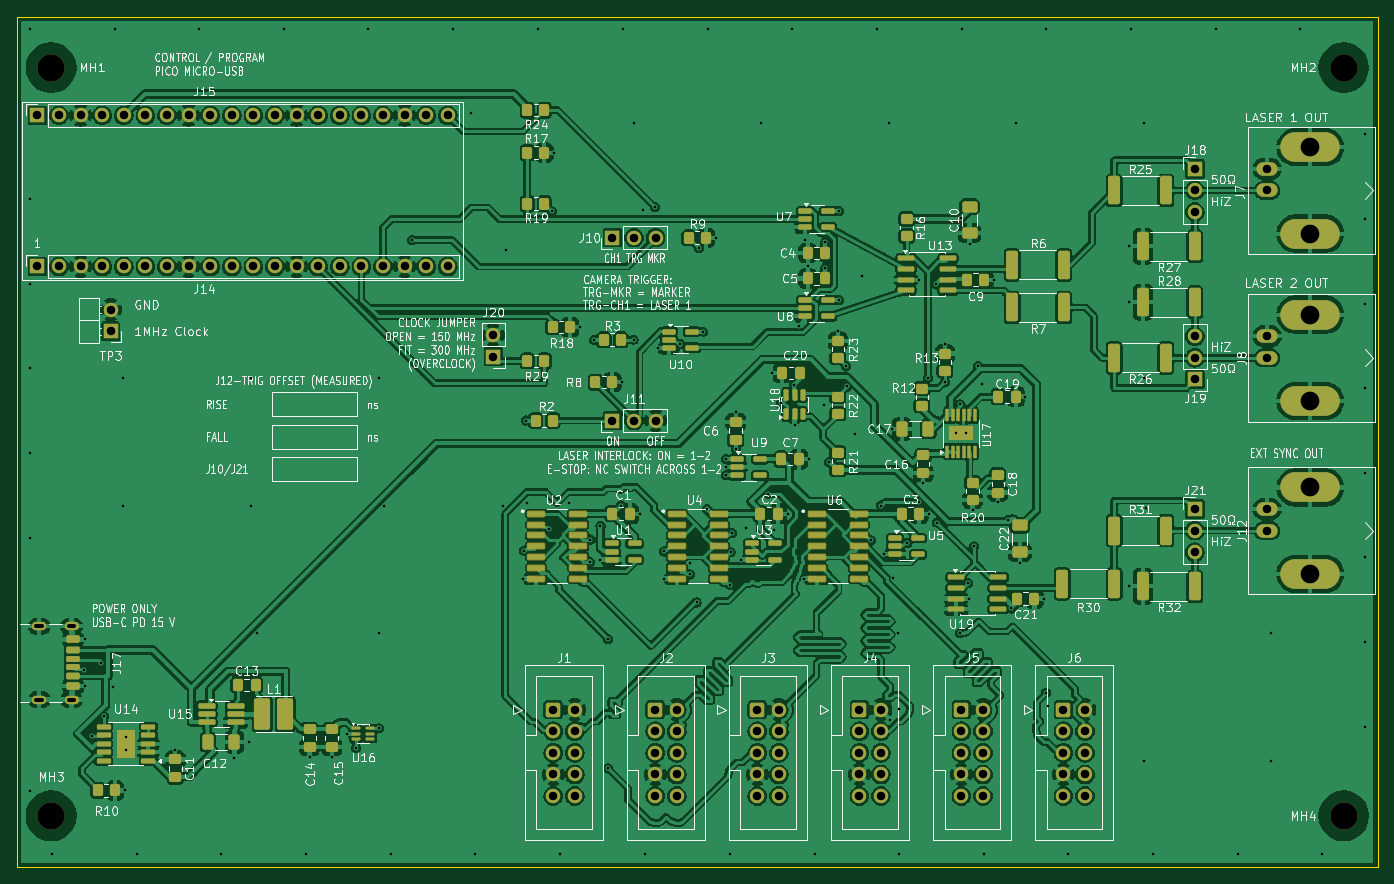
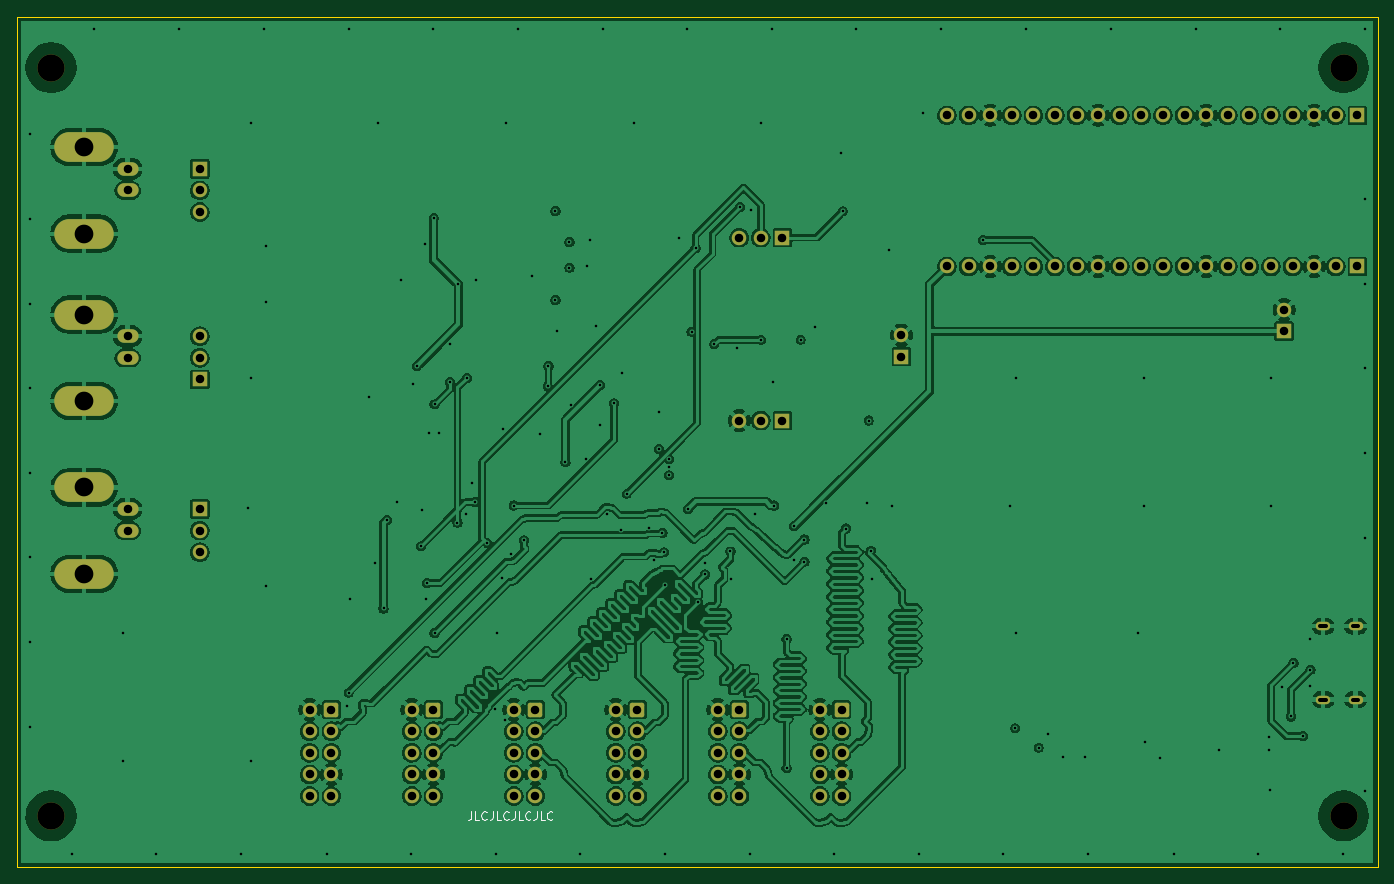
Circuit board: 13 layer files. Board 160.0 x 100.0 mm.
- bottom_copper: PiDG_Pico-B_Cu.gbr (415993 bytes)
- bottom_mask: PiDG_Pico-B_Mask.gbr (9041 bytes)
- paste: PiDG_Pico-B_Paste.gbr (451 bytes)
- bottom_silk: PiDG_Pico-B_Silkscreen.gbr (5052 bytes)
- outline: PiDG_Pico-Edge_Cuts.gbr (685 bytes)
- top_copper: PiDG_Pico-F_Cu.gbr (589894 bytes)
- top_mask: PiDG_Pico-F_Mask.gbr (19081 bytes)
- paste: PiDG_Pico-F_Paste.gbr (11291 bytes)
- top_silk: PiDG_Pico-F_Silkscreen.gbr (265489 bytes)
- inner_copper: PiDG_Pico-In1_Cu.gbr (277259 bytes)
- inner_copper: PiDG_Pico-In2_Cu.gbr (486890 bytes)
- drill: PiDG_Pico-NPTH.drl (382 bytes)
- drill: PiDG_Pico-PTH.drl (5428 bytes)

=== bottom_copper: PiDG_Pico-B_Cu.gbr (415993 bytes, source omitted) ===
=== bottom_mask: PiDG_Pico-B_Mask.gbr (9041 bytes, source omitted) ===
=== paste: PiDG_Pico-B_Paste.gbr ===
%TF.GenerationSoftware,KiCad,Pcbnew,10.0.6*%
%TF.CreationDate,2026-11-06T10:19:58+09:00*%
%TF.ProjectId,PiDG_Pico,50694447-5f50-4696-936f-2e6b69636164,1*%
%TF.SameCoordinates,Original*%
%TF.FileFunction,Paste,Bot*%
%TF.FilePolarity,Positive*%
%FSLAX46Y46*%
G04 Gerber Fmt 4.6, Leading zero omitted, Abs format (unit mm)*
G04 Created by KiCad (PCBNEW 10.0.6) date 2026-11-06 10:19:58*
%MOMM*%
%LPD*%
G01*
G04 APERTURE LIST*
G04 APERTURE END LIST*
M02*

=== bottom_silk: PiDG_Pico-B_Silkscreen.gbr ===
%TF.GenerationSoftware,KiCad,Pcbnew,10.0.6*%
%TF.CreationDate,2026-11-06T10:19:58+09:00*%
%TF.ProjectId,PiDG_Pico,50694447-5f50-4696-936f-2e6b69636164,1*%
%TF.SameCoordinates,Original*%
%TF.FileFunction,Legend,Bot*%
%TF.FilePolarity,Positive*%
%FSLAX46Y46*%
G04 Gerber Fmt 4.6, Leading zero omitted, Abs format (unit mm)*
G04 Created by KiCad (PCBNEW 10.0.6) date 2026-11-06 10:19:58*
%MOMM*%
%LPD*%
G01*
G04 APERTURE LIST*
%ADD10C,0.150000*%
G04 APERTURE END LIST*
D10*
X236619048Y-123454819D02*
X236619048Y-124169104D01*
X236619048Y-124169104D02*
X236666667Y-124311961D01*
X236666667Y-124311961D02*
X236761905Y-124407200D01*
X236761905Y-124407200D02*
X236904762Y-124454819D01*
X236904762Y-124454819D02*
X237000000Y-124454819D01*
X235666667Y-124454819D02*
X236142857Y-124454819D01*
X236142857Y-124454819D02*
X236142857Y-123454819D01*
X234761905Y-124359580D02*
X234809524Y-124407200D01*
X234809524Y-124407200D02*
X234952381Y-124454819D01*
X234952381Y-124454819D02*
X235047619Y-124454819D01*
X235047619Y-124454819D02*
X235190476Y-124407200D01*
X235190476Y-124407200D02*
X235285714Y-124311961D01*
X235285714Y-124311961D02*
X235333333Y-124216723D01*
X235333333Y-124216723D02*
X235380952Y-124026247D01*
X235380952Y-124026247D02*
X235380952Y-123883390D01*
X235380952Y-123883390D02*
X235333333Y-123692914D01*
X235333333Y-123692914D02*
X235285714Y-123597676D01*
X235285714Y-123597676D02*
X235190476Y-123502438D01*
X235190476Y-123502438D02*
X235047619Y-123454819D01*
X235047619Y-123454819D02*
X234952381Y-123454819D01*
X234952381Y-123454819D02*
X234809524Y-123502438D01*
X234809524Y-123502438D02*
X234761905Y-123550057D01*
X234047619Y-123454819D02*
X234047619Y-124169104D01*
X234047619Y-124169104D02*
X234095238Y-124311961D01*
X234095238Y-124311961D02*
X234190476Y-124407200D01*
X234190476Y-124407200D02*
X234333333Y-124454819D01*
X234333333Y-124454819D02*
X234428571Y-124454819D01*
X233095238Y-124454819D02*
X233571428Y-124454819D01*
X233571428Y-124454819D02*
X233571428Y-123454819D01*
X232190476Y-124359580D02*
X232238095Y-124407200D01*
X232238095Y-124407200D02*
X232380952Y-124454819D01*
X232380952Y-124454819D02*
X232476190Y-124454819D01*
X232476190Y-124454819D02*
X232619047Y-124407200D01*
X232619047Y-124407200D02*
X232714285Y-124311961D01*
X232714285Y-124311961D02*
X232761904Y-124216723D01*
X232761904Y-124216723D02*
X232809523Y-124026247D01*
X232809523Y-124026247D02*
X232809523Y-123883390D01*
X232809523Y-123883390D02*
X232761904Y-123692914D01*
X232761904Y-123692914D02*
X232714285Y-123597676D01*
X232714285Y-123597676D02*
X232619047Y-123502438D01*
X232619047Y-123502438D02*
X232476190Y-123454819D01*
X232476190Y-123454819D02*
X232380952Y-123454819D01*
X232380952Y-123454819D02*
X232238095Y-123502438D01*
X232238095Y-123502438D02*
X232190476Y-123550057D01*
X231476190Y-123454819D02*
X231476190Y-124169104D01*
X231476190Y-124169104D02*
X231523809Y-124311961D01*
X231523809Y-124311961D02*
X231619047Y-124407200D01*
X231619047Y-124407200D02*
X231761904Y-124454819D01*
X231761904Y-124454819D02*
X231857142Y-124454819D01*
X230523809Y-124454819D02*
X230999999Y-124454819D01*
X230999999Y-124454819D02*
X230999999Y-123454819D01*
X229619047Y-124359580D02*
X229666666Y-124407200D01*
X229666666Y-124407200D02*
X229809523Y-124454819D01*
X229809523Y-124454819D02*
X229904761Y-124454819D01*
X229904761Y-124454819D02*
X230047618Y-124407200D01*
X230047618Y-124407200D02*
X230142856Y-124311961D01*
X230142856Y-124311961D02*
X230190475Y-124216723D01*
X230190475Y-124216723D02*
X230238094Y-124026247D01*
X230238094Y-124026247D02*
X230238094Y-123883390D01*
X230238094Y-123883390D02*
X230190475Y-123692914D01*
X230190475Y-123692914D02*
X230142856Y-123597676D01*
X230142856Y-123597676D02*
X230047618Y-123502438D01*
X230047618Y-123502438D02*
X229904761Y-123454819D01*
X229904761Y-123454819D02*
X229809523Y-123454819D01*
X229809523Y-123454819D02*
X229666666Y-123502438D01*
X229666666Y-123502438D02*
X229619047Y-123550057D01*
X228904761Y-123454819D02*
X228904761Y-124169104D01*
X228904761Y-124169104D02*
X228952380Y-124311961D01*
X228952380Y-124311961D02*
X229047618Y-124407200D01*
X229047618Y-124407200D02*
X229190475Y-124454819D01*
X229190475Y-124454819D02*
X229285713Y-124454819D01*
X227952380Y-124454819D02*
X228428570Y-124454819D01*
X228428570Y-124454819D02*
X228428570Y-123454819D01*
X227047618Y-124359580D02*
X227095237Y-124407200D01*
X227095237Y-124407200D02*
X227238094Y-124454819D01*
X227238094Y-124454819D02*
X227333332Y-124454819D01*
X227333332Y-124454819D02*
X227476189Y-124407200D01*
X227476189Y-124407200D02*
X227571427Y-124311961D01*
X227571427Y-124311961D02*
X227619046Y-124216723D01*
X227619046Y-124216723D02*
X227666665Y-124026247D01*
X227666665Y-124026247D02*
X227666665Y-123883390D01*
X227666665Y-123883390D02*
X227619046Y-123692914D01*
X227619046Y-123692914D02*
X227571427Y-123597676D01*
X227571427Y-123597676D02*
X227476189Y-123502438D01*
X227476189Y-123502438D02*
X227333332Y-123454819D01*
X227333332Y-123454819D02*
X227238094Y-123454819D01*
X227238094Y-123454819D02*
X227095237Y-123502438D01*
X227095237Y-123502438D02*
X227047618Y-123550057D01*
M02*

=== outline: PiDG_Pico-Edge_Cuts.gbr ===
%TF.GenerationSoftware,KiCad,Pcbnew,10.0.6*%
%TF.CreationDate,2026-11-06T10:19:58+09:00*%
%TF.ProjectId,PiDG_Pico,50694447-5f50-4696-936f-2e6b69636164,1*%
%TF.SameCoordinates,Original*%
%TF.FileFunction,Profile,NP*%
%FSLAX46Y46*%
G04 Gerber Fmt 4.6, Leading zero omitted, Abs format (unit mm)*
G04 Created by KiCad (PCBNEW 10.0.6) date 2026-11-06 10:19:58*
%MOMM*%
%LPD*%
G01*
G04 APERTURE LIST*
%TA.AperFunction,Profile*%
%ADD10C,0.100000*%
%TD*%
G04 APERTURE END LIST*
D10*
X130000000Y-30000000D02*
X290000000Y-30000000D01*
X130000000Y-130000000D02*
X130000000Y-30000000D01*
X290000000Y-30000000D02*
X290000000Y-130000000D01*
X290000000Y-130000000D02*
X130000000Y-130000000D01*
M02*

=== top_copper: PiDG_Pico-F_Cu.gbr (589894 bytes, source omitted) ===
=== top_mask: PiDG_Pico-F_Mask.gbr (19081 bytes, source omitted) ===
=== paste: PiDG_Pico-F_Paste.gbr (11291 bytes, source omitted) ===
=== top_silk: PiDG_Pico-F_Silkscreen.gbr (265489 bytes, source omitted) ===
=== inner_copper: PiDG_Pico-In1_Cu.gbr (277259 bytes, source omitted) ===
=== inner_copper: PiDG_Pico-In2_Cu.gbr (486890 bytes, source omitted) ===
=== drill: PiDG_Pico-NPTH.drl ===
M48
; DRILL file KiCad 10.0.6 date 2026-11-06T10:19:59
; FORMAT={-:-/ absolute / metric / decimal}
; #@! TF.CreationDate,2026-11-06T10:19:59+09:00
; #@! TF.GenerationSoftware,Kicad,Pcbnew,10.0.6
; #@! TF.FileFunction,NonPlated,1,4,NPTH
FMAT,2
METRIC
; #@! TA.AperFunction,NonPlated,NPTH,ComponentDrill
T1C3.200
%
G90
G05
T1
X134.0Y-36.0
X134.0Y-124.0
X286.0Y-36.0
X286.0Y-124.0
M30

=== drill: PiDG_Pico-PTH.drl ===
M48
; DRILL file KiCad 10.0.6 date 2026-11-06T10:19:59
; FORMAT={-:-/ absolute / metric / decimal}
; #@! TF.CreationDate,2026-11-06T10:19:59+09:00
; #@! TF.GenerationSoftware,Kicad,Pcbnew,10.0.6
; #@! TF.FileFunction,Plated,1,4,PTH
FMAT,2
METRIC
; #@! TA.AperFunction,Plated,PTH,ViaDrill
T1C0.300
; #@! TA.AperFunction,Plated,PTH,ComponentDrill
T2C0.500
; #@! TA.AperFunction,Plated,PTH,ComponentDrill
T3C1.000
; #@! TA.AperFunction,Plated,PTH,ComponentDrill
T4C2.200
%
G90
G05
T1
X131.5Y-31.5
X131.5Y-51.4
X131.5Y-61.4
X131.5Y-71.3
X131.5Y-81.3
X131.5Y-91.3
X131.5Y-121.1
X134.1Y-128.5
X137.9Y-106.8
X137.93Y-103.25
X137.93Y-108.75
X138.8Y-114.6
X139.9Y-106.0
X140.2Y-112.3
X141.25Y-108.806
X141.5Y-31.5
X142.5Y-72.5
X142.5Y-87.5
X142.65Y-121.0
X142.8Y-114.7
X142.8Y-116.3
X144.1Y-128.5
X148.6Y-116.225
X151.4Y-31.5
X154.0Y-128.5
X155.562Y-117.2
X157.3Y-115.3
X157.5Y-72.5
X157.5Y-87.5
X158.2Y-102.5
X161.4Y-31.5
X164.0Y-128.5
X164.4Y-117.035
X167.0Y-117.035
X168.8Y-114.34
X169.862Y-115.965
X171.3Y-31.5
X172.5Y-72.5
X172.5Y-102.5
X172.6Y-113.69
X173.2Y-87.5
X174.0Y-128.5
X176.4Y-56.3
X181.3Y-31.5
X183.416Y-41.35
X183.9Y-128.5
X187.1Y-87.5
X187.5Y-57.5
X189.5Y-96.082
X189.6Y-92.8
X189.85Y-77.5
X190.001Y-87.251
X191.3Y-31.5
X192.5Y-90.2
X192.9Y-52.9
X193.15Y-46.0
X193.9Y-128.5
X194.844Y-87.251
X196.15Y-66.5
X197.4Y-91.5
X197.4Y-94.1
X197.85Y-68.0
X198.58Y-93.858
X198.6Y-89.9
X199.5Y-103.2
X199.5Y-118.4
X201.0Y-87.5
X201.15Y-73.0
X201.2Y-31.5
X202.5Y-42.5
X202.5Y-68.0
X203.202Y-88.462
X203.65Y-52.704
X203.8Y-128.5
X205.0Y-52.4
X205.32Y-68.95
X206.03Y-96.082
X206.1Y-92.9
X208.0Y-68.5
X209.1Y-95.6
X209.102Y-94.25
X209.9Y-98.9
X210.2Y-57.2
X210.68Y-67.05
X211.1Y-87.9
X211.2Y-31.5
X212.15Y-56.0
X213.32Y-82.05
X213.32Y-83.0
X213.32Y-83.95
X213.8Y-96.8
X213.8Y-128.5
X213.9Y-93.0
X214.1Y-90.7
X214.5Y-76.525
X214.5Y-80.875
X215.11Y-93.858
X215.658Y-90.112
X217.5Y-42.5
X218.3Y-86.1
X218.825Y-71.9
X219.021Y-90.318
X219.8Y-75.5
X220.6Y-88.462
X221.1Y-31.5
X221.4Y-73.3
X221.425Y-77.975
X221.9Y-66.4
X222.49Y-96.082
X222.65Y-56.3
X222.96Y-59.3
X223.075Y-82.05
X223.8Y-128.5
X224.844Y-75.65
X225.037Y-56.525
X225.037Y-59.525
X225.5Y-82.4
X226.514Y-66.981
X226.68Y-52.85
X226.68Y-63.35
X227.5Y-71.1
X227.6Y-73.5
X228.55Y-79.047
X229.391Y-60.539
X230.4Y-91.6
X231.1Y-31.5
X231.6Y-87.5
X231.93Y-93.222
X232.5Y-42.5
X232.669Y-112.718
X232.825Y-78.5
X233.012Y-95.968
X233.6Y-102.5
X233.7Y-128.5
X233.735Y-111.4
X234.7Y-91.9
X236.0Y-60.935
X236.1Y-87.1
X236.545Y-84.82
X237.1Y-72.5
X237.227Y-88.462
X238.1Y-61.5
X238.2Y-89.5
X239.1Y-73.0
X239.11Y-68.48
X240.4Y-79.0
X240.9Y-75.6
X240.9Y-102.5
X241.0Y-53.7
X241.1Y-31.5
X241.6Y-79.0
X241.8Y-96.6
X241.9Y-98.435
X242.0Y-56.8
X242.35Y-87.968
X242.5Y-92.3
X243.0Y-71.1
X243.443Y-73.251
X243.7Y-128.5
X244.9Y-60.935
X245.32Y-87.115
X246.5Y-89.2
X246.9Y-99.6
X247.5Y-42.5
X247.9Y-94.3
X248.575Y-74.68
X250.8Y-98.435
X251.0Y-31.5
X251.0Y-109.5
X251.187Y-111.098
X253.6Y-128.5
X260.7Y-57.0
X260.7Y-63.575
X260.7Y-97.005
X261.0Y-31.5
X262.5Y-42.5
X262.5Y-72.5
X262.5Y-117.5
X262.8Y-87.8
X263.6Y-128.5
X271.0Y-31.5
X273.6Y-128.5
X277.5Y-102.5
X277.5Y-117.5
X280.9Y-31.5
X283.5Y-128.5
X288.5Y-43.8
X288.5Y-53.8
X288.5Y-63.8
X288.5Y-73.7
X288.5Y-83.7
X288.5Y-93.6
X288.5Y-103.6
X288.5Y-113.6
T3
X132.385Y-41.61
X132.385Y-59.39
X134.925Y-41.61
X134.925Y-59.39
X137.465Y-41.61
X137.465Y-59.39
X140.005Y-41.61
X140.005Y-59.39
X141.0Y-64.46
X141.0Y-67.0
X142.545Y-41.61
X142.545Y-59.39
X145.085Y-41.61
X145.085Y-59.39
X147.625Y-41.61
X147.625Y-59.39
X150.165Y-41.61
X150.165Y-59.39
X152.705Y-41.61
X152.705Y-59.39
X155.245Y-41.61
X155.245Y-59.39
X157.785Y-41.61
X157.785Y-59.39
X160.325Y-41.61
X160.325Y-59.39
X162.865Y-41.61
X162.865Y-59.39
X165.405Y-41.61
X165.405Y-59.39
X167.945Y-41.61
X167.945Y-59.39
X170.485Y-41.61
X170.485Y-59.39
X173.025Y-41.61
X173.025Y-59.39
X175.565Y-41.61
X175.565Y-59.39
X178.105Y-41.61
X178.105Y-59.39
X180.645Y-41.61
X180.645Y-59.39
X186.0Y-67.455
X186.0Y-69.995
X193.04Y-111.5
X193.04Y-114.04
X193.04Y-116.58
X193.04Y-119.12
X193.04Y-121.66
X195.58Y-111.5
X195.58Y-114.04
X195.58Y-116.58
X195.58Y-119.12
X195.58Y-121.66
X200.0Y-56.0
X200.0Y-77.5
X202.54Y-56.0
X202.54Y-77.5
X205.04Y-111.5
X205.04Y-114.04
X205.04Y-116.58
X205.04Y-119.12
X205.04Y-121.66
X205.08Y-56.0
X205.08Y-77.5
X207.58Y-111.5
X207.58Y-114.04
X207.58Y-116.58
X207.58Y-119.12
X207.58Y-121.66
X217.04Y-111.5
X217.04Y-114.04
X217.04Y-116.58
X217.04Y-119.12
X217.04Y-121.66
X219.58Y-111.5
X219.58Y-114.04
X219.58Y-116.58
X219.58Y-119.12
X219.58Y-121.66
X229.04Y-111.5
X229.04Y-114.04
X229.04Y-116.58
X229.04Y-119.12
X229.04Y-121.66
X231.58Y-111.5
X231.58Y-114.04
X231.58Y-116.58
X231.58Y-119.12
X231.58Y-121.66
X241.04Y-111.5
X241.04Y-114.04
X241.04Y-116.58
X241.04Y-119.12
X241.04Y-121.66
X243.58Y-111.5
X243.58Y-114.04
X243.58Y-116.58
X243.58Y-119.12
X243.58Y-121.66
X253.04Y-111.5
X253.04Y-114.04
X253.04Y-116.58
X253.04Y-119.12
X253.04Y-121.66
X255.58Y-111.5
X255.58Y-114.04
X255.58Y-116.58
X255.58Y-119.12
X255.58Y-121.66
X268.5Y-47.905
X268.5Y-50.445
X268.5Y-52.985
X268.5Y-67.59
X268.5Y-70.13
X268.5Y-72.67
X268.5Y-87.91
X268.5Y-90.45
X268.5Y-92.99
X277.0Y-47.905
X277.0Y-50.445
X277.0Y-67.59
X277.0Y-70.13
X277.0Y-87.91
X277.0Y-90.45
T4
X282.08Y-45.365
X282.08Y-55.525
X282.08Y-65.05
X282.08Y-75.21
X282.08Y-85.37
X282.08Y-95.53
T2
X132.95Y-101.68G85X132.25Y-101.68
G05
X132.95Y-110.32G85X132.25Y-110.32
G05
X136.75Y-101.68G85X136.05Y-101.68
G05
X136.75Y-110.32G85X136.05Y-110.32
G05
M30
